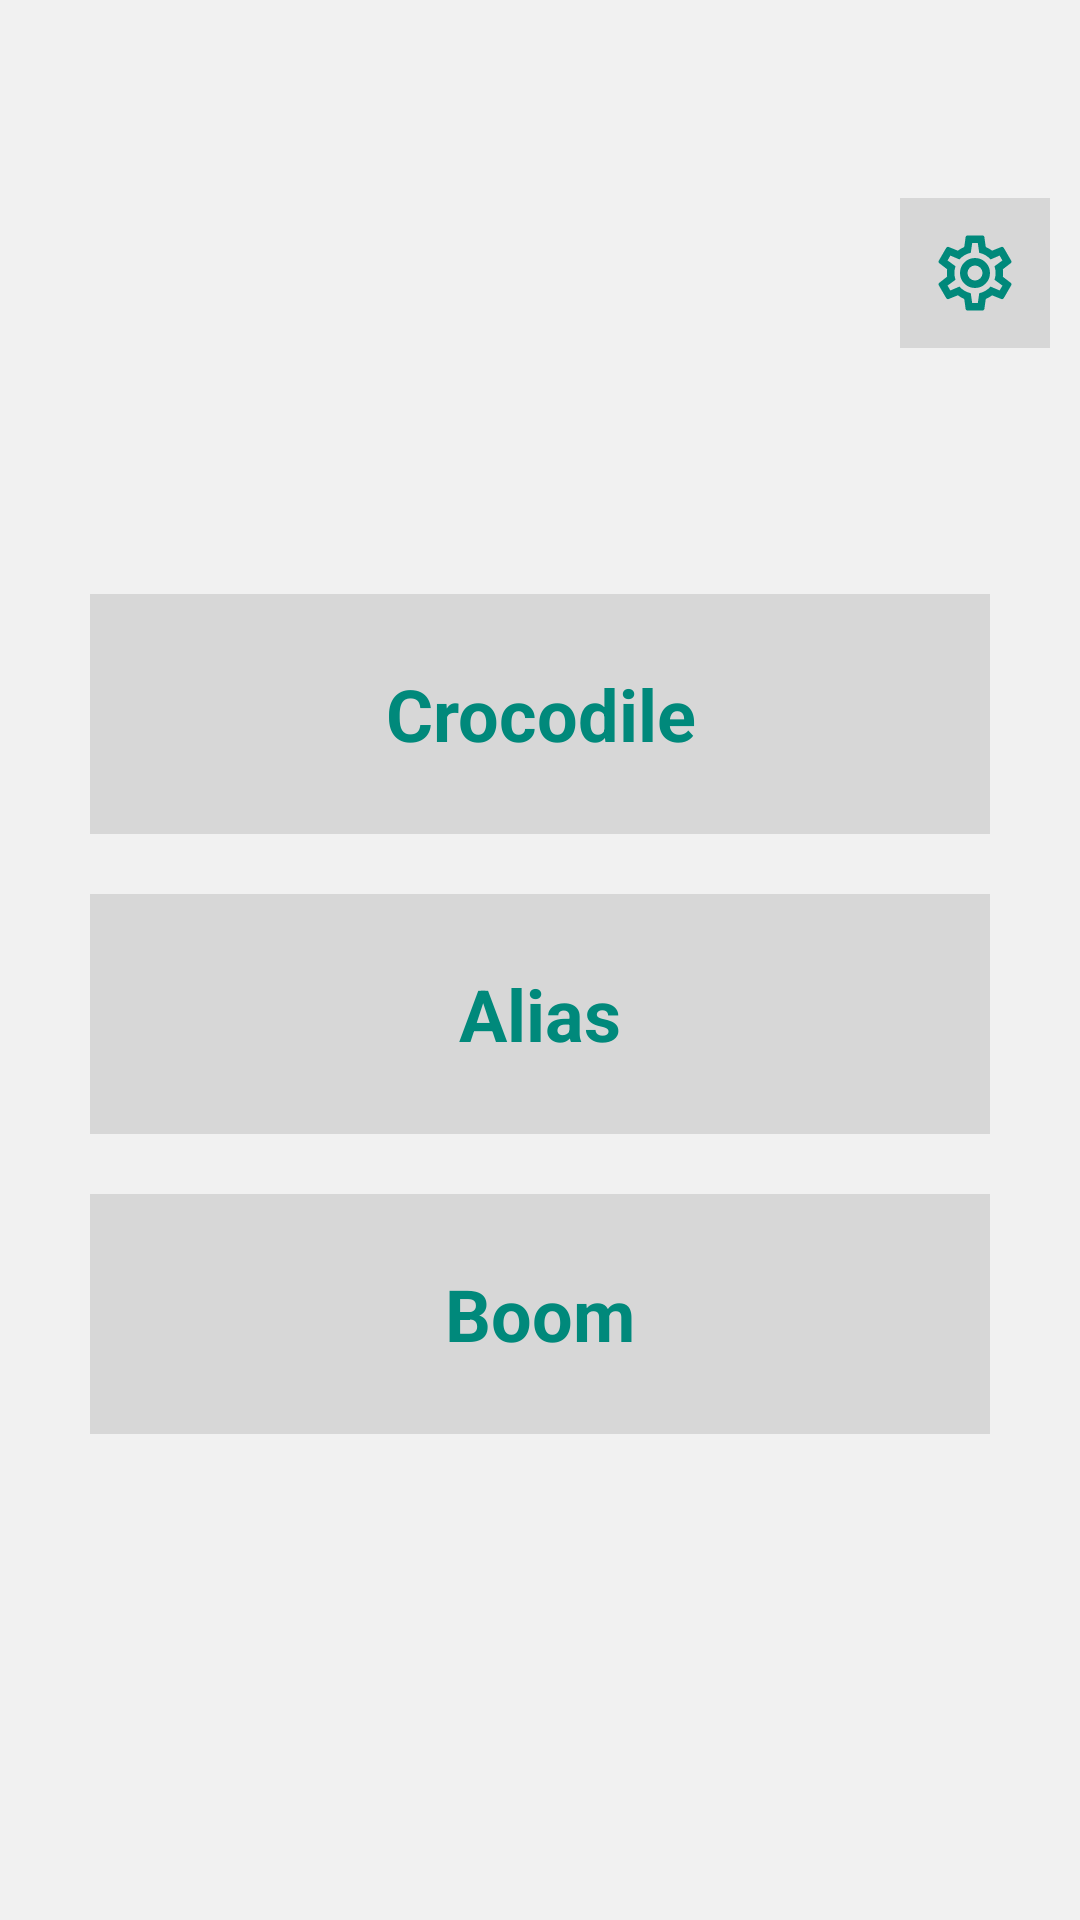

Produce the Android XML layout that renders to this screen, including the resource entries it uses.
<!-- AndroidManifest.xml: application theme AppTheme -->
<!-- res/layout/activity_main.xml -->
<?xml version="1.0" encoding="utf-8"?>
<RelativeLayout xmlns:android="http://schemas.android.com/apk/res/android"
    android:layout_width="match_parent"
    xmlns:tools="http://schemas.android.com/tools"
    android:fitsSystemWindows="true"
    android:paddingTop="?attr/actionBarSize"
    android:layout_height="match_parent"
    tools:context=".common.MainActivity">
    <LinearLayout
        android:layout_width="match_parent"
        android:layout_height="match_parent"
        android:orientation="vertical"
        android:layout_gravity="center"
        android:gravity="center">
        <FrameLayout
            android:layout_width="wrap_content"
            android:layout_height="80dp"
            android:layout_marginBottom="20dp"
            android:id="@+id/crocodileLayout"
            android:background="@drawable/scr_main_button_border">
            <FrameLayout
                android:layout_width="wrap_content"
                android:layout_height="match_parent"
                android:clickable="true"
                android:focusable="true"
                android:id="@+id/crocodileClickLayout"
                android:background="?attr/selectableItemBackground">
                <TextView
                    android:layout_width="300dp"
                    android:paddingEnd="50dp"
                    android:paddingStart="50dp"
                    android:textSize="24sp"
                    android:singleLine="true"
                    android:id="@+id/crocodileTextView"
                    android:lines="1"
                    android:textStyle="bold"
                    android:ellipsize="end"
                    style="@style/AppTheme"
                    android:text="Crocodile"
                    android:layout_gravity="center"
                    android:gravity="center"
                    android:layout_height="match_parent"/>
            </FrameLayout>
        </FrameLayout>

        <FrameLayout
            android:layout_width="wrap_content"
            android:layout_height="80dp"
            android:layout_marginBottom="20dp"
            android:id="@+id/aliasLayout"
            android:background="@drawable/scr_main_button_border">
            <FrameLayout
                android:layout_width="wrap_content"
                android:layout_height="match_parent"
                android:clickable="true"
                android:focusable="true"
                android:id="@+id/aliasClickLayout"
                android:background="?attr/selectableItemBackground">
                <TextView
                    android:layout_width="300dp"
                    android:paddingEnd="50dp"
                    android:paddingStart="50dp"
                    android:textSize="24sp"
                    android:singleLine="true"
                    android:lines="1"
                    android:textStyle="bold"
                    android:ellipsize="end"
                    android:id="@+id/aliasTextView"
                    style="@style/AppTheme"
                    android:text="Alias"
                    android:layout_gravity="center"
                    android:gravity="center"
                    android:layout_height="match_parent"/>
            </FrameLayout>
        </FrameLayout>

        <FrameLayout
            android:layout_width="wrap_content"
            android:layout_height="80dp"
            android:layout_marginBottom="20dp"
            android:id="@+id/boomLayout"
            android:background="@drawable/scr_main_button_border">
            <FrameLayout
                android:layout_width="wrap_content"
                android:layout_height="match_parent"
                android:clickable="true"
                android:focusable="true"
                android:id="@+id/boomClickLayout"
                android:background="?attr/selectableItemBackground">
                <TextView
                    android:layout_width="300dp"
                    android:paddingEnd="50dp"
                    android:paddingStart="50dp"
                    android:textSize="24sp"
                    android:singleLine="true"
                    android:lines="1"
                    android:textStyle="bold"
                    android:ellipsize="end"
                    style="@style/AppTheme"
                    android:id="@+id/boomTextView"
                    android:text="Boom"
                    android:layout_gravity="center"
                    android:gravity="center"
                    android:layout_height="match_parent"/>
            </FrameLayout>
        </FrameLayout>

    </LinearLayout>
    <FrameLayout
        android:layout_width="50dp"
        android:layout_height="50dp"
        android:layout_alignParentEnd="true"
        android:id="@+id/settingsLayout"
        android:layout_margin="10dp"
        android:background="@drawable/scr_main_button_border">
        <FrameLayout
            android:layout_width="match_parent"
            android:layout_height="match_parent"
            android:clickable="true"
            android:focusable="true"
            android:id="@+id/settingsClickLayout"
            android:background="?attr/selectableItemBackground">
            <ImageView
                android:layout_gravity="center"
                android:tint="?attr/appColorPrimary"
                android:layout_width="30dp"
                android:layout_height="30dp"
                android:src="@drawable/settings_outline"/>
        </FrameLayout>
    </FrameLayout>
</RelativeLayout>
<!-- resources referenced by this layout -->
<resources>
  <!-- drawable scr_main_button_border (drawable) -->
  <?xml version="1.0" encoding="utf-8"?>
  <shape xmlns:android="http://schemas.android.com/apk/res/android">
      <solid android:color="?attr/scrMainButtonGrayBackground"/>
      <stroke android:width="0dip" android:color="?attr/appColorPrimary" />
      <corners android:radius="0dip"/>
      <padding android:left="0dip" android:top="0dip" android:right="0dip" android:bottom="0dip" />
  </shape>
  <!-- drawable settings_outline (drawable) -->
  <vector xmlns:android="http://schemas.android.com/apk/res/android"
      android:height="24dp"
      android:width="24dp"
      android:viewportWidth="24"
      android:viewportHeight="24">
      <path android:fillColor="?attr/appColorPrimary" android:pathData="M12,8A4,4 0 0,1 16,12A4,4 0 0,1 12,16A4,4 0 0,1 8,12A4,4 0 0,1 12,8M12,10A2,2 0 0,0 10,12A2,2 0 0,0 12,14A2,2 0 0,0 14,12A2,2 0 0,0 12,10M10,22C9.75,22 9.54,21.82 9.5,21.58L9.13,18.93C8.5,18.68 7.96,18.34 7.44,17.94L4.95,18.95C4.73,19.03 4.46,18.95 4.34,18.73L2.34,15.27C2.21,15.05 2.27,14.78 2.46,14.63L4.57,12.97L4.5,12L4.57,11L2.46,9.37C2.27,9.22 2.21,8.95 2.34,8.73L4.34,5.27C4.46,5.05 4.73,4.96 4.95,5.05L7.44,6.05C7.96,5.66 8.5,5.32 9.13,5.07L9.5,2.42C9.54,2.18 9.75,2 10,2H14C14.25,2 14.46,2.18 14.5,2.42L14.87,5.07C15.5,5.32 16.04,5.66 16.56,6.05L19.05,5.05C19.27,4.96 19.54,5.05 19.66,5.27L21.66,8.73C21.79,8.95 21.73,9.22 21.54,9.37L19.43,11L19.5,12L19.43,13L21.54,14.63C21.73,14.78 21.79,15.05 21.66,15.27L19.66,18.73C19.54,18.95 19.27,19.04 19.05,18.95L16.56,17.95C16.04,18.34 15.5,18.68 14.87,18.93L14.5,21.58C14.46,21.82 14.25,22 14,22H10M11.25,4L10.88,6.61C9.68,6.86 8.62,7.5 7.85,8.39L5.44,7.35L4.69,8.65L6.8,10.2C6.4,11.37 6.4,12.64 6.8,13.8L4.68,15.36L5.43,16.66L7.86,15.62C8.63,16.5 9.68,17.14 10.87,17.38L11.24,20H12.76L13.13,17.39C14.32,17.14 15.37,16.5 16.14,15.62L18.57,16.66L19.32,15.36L17.2,13.81C17.6,12.64 17.6,11.37 17.2,10.2L19.31,8.65L18.56,7.35L16.15,8.39C15.38,7.5 14.32,6.86 13.12,6.62L12.75,4H11.25Z" />
  </vector>
  <style name="AppTheme" parent="Theme.AppCompat.DayNight.NoActionBar">
          <item name="colorPrimary">@color/colorPrimary</item>
          <item name="colorPrimaryDark">@color/colorPrimaryDark</item>
          <item name="colorAccent">@color/colorAccent</item>
          <item name="android:windowTranslucentStatus">true</item>
          <item name="android:windowTranslucentNavigation">true</item>
  
          <item name="android:windowBackground">@color/backgroundLight</item>
          <item name="android:textColor">@color/appTextColorGreenLight</item>
          <item name="appColorPrimary">@color/appTextColorGreenLight</item>
          <item name="scrBottomSheetBackground">@color/bottomSheetBackgroundLight</item>
          <item name="scrMainButtonGrayBackground">@color/buttonGrayBackgroundLight</item>
          <item name="scrSettingsButtonGraySeparator">@color/buttonGraySeparatorLight</item>
      </style>
  <color name="colorPrimary">#008577</color>
  <color name="colorPrimaryDark">#00574B</color>
  <color name="colorAccent">#D81B60</color>
  <color name="backgroundLight">#f1f1f1</color>
  <color name="appTextColorGreenLight">#00897B</color>
  <color name="bottomSheetBackgroundLight">#dddddd</color>
  <color name="buttonGrayBackgroundLight">#d7d7d7</color>
  <color name="buttonGraySeparatorLight">#5a5a5a</color>
</resources>
